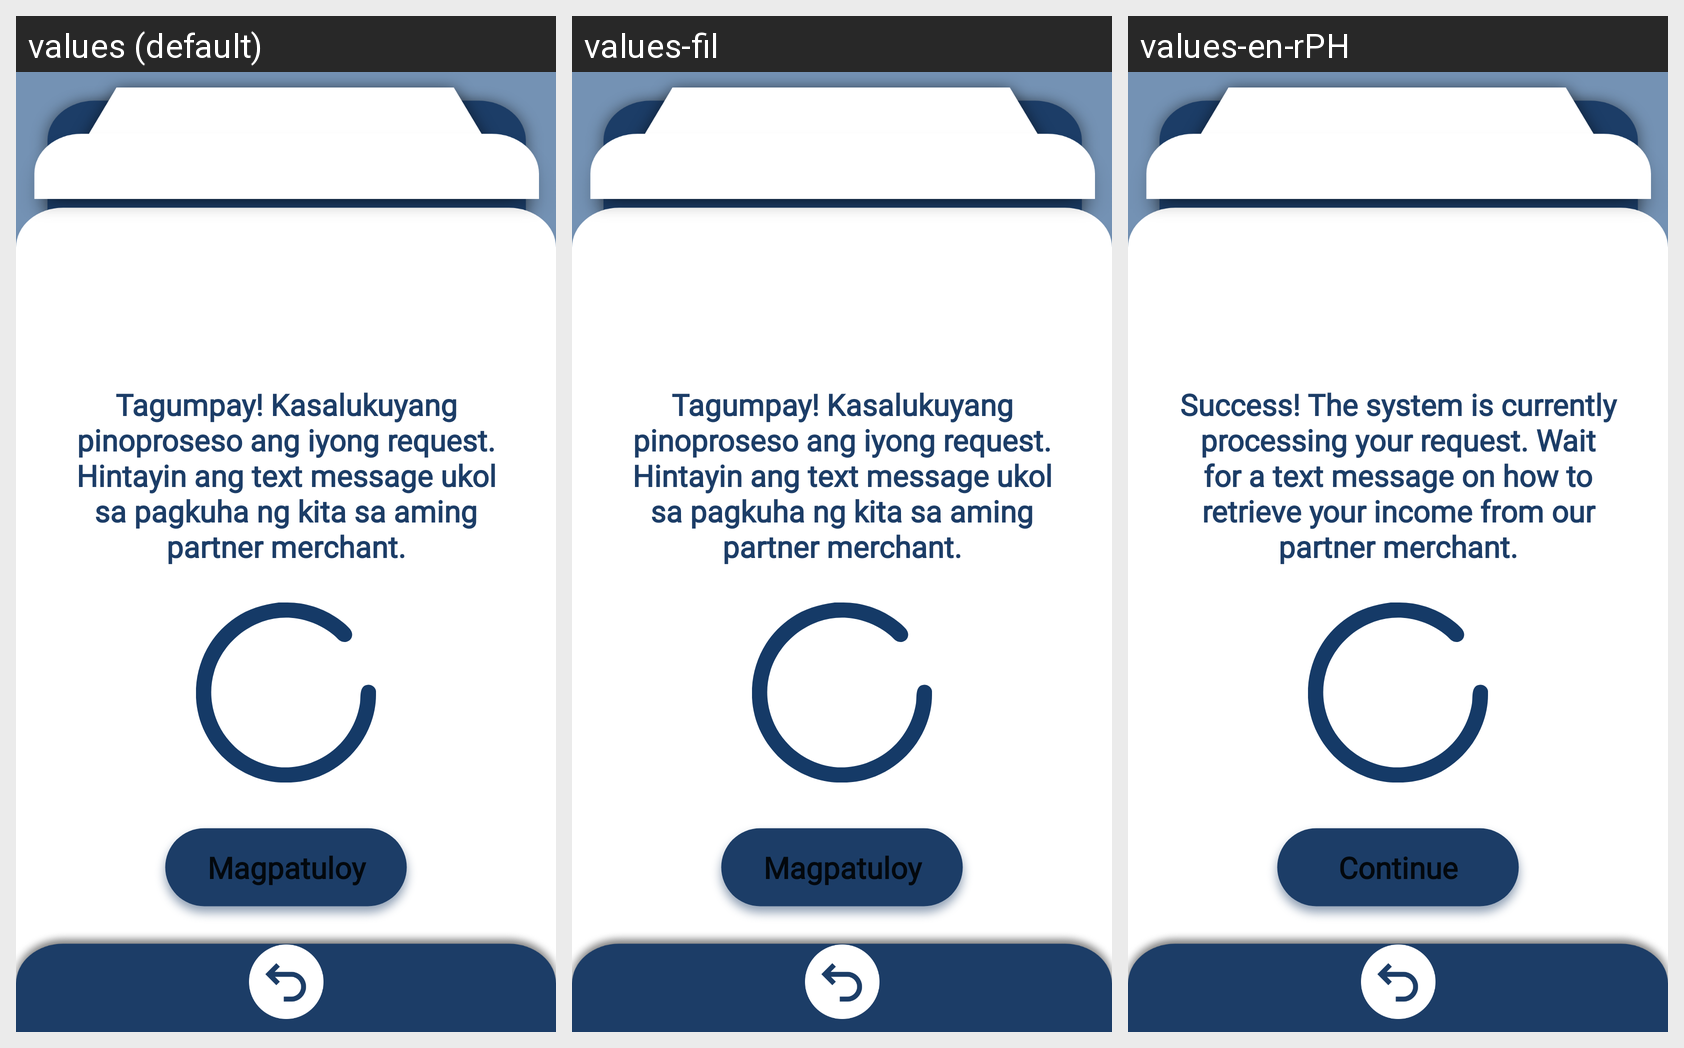

For this localized Android screen grid, give each drawn string resource with its value in every locale shown.
Android screen res/layout/driver_withdrawsuccesspageb.xml rendered under 3 locales, left to right: values (default), values-fil, values-en-rPH. Device: Nexus 5 (rendered at 1080×1920; each locale shown at half size, 540×960, under a caption strip naming it); theme CapstoneTheme.
Strings drawn on this screen, with the default value and each locale's value (text and hints the layout hard-codes, and strings that could not be matched under every locale, appear in the picture but are not listed):

text111
  values: Tagumpay! Kasalukuyang pinoproseso ang iyong request. Hintayin ang text message ukol sa pagkuha ng kita sa aming partner merchant.
  values-fil: Tagumpay! Kasalukuyang pinoproseso ang iyong request. Hintayin ang text message ukol sa pagkuha ng kita sa aming partner merchant.
  values-en-rPH: Success! The system is currently processing your request. Wait for a text message on how to retrieve your income from our partner merchant.

text1
  values: Magpatuloy
  values-fil: Magpatuloy
  values-en-rPH: Continue
